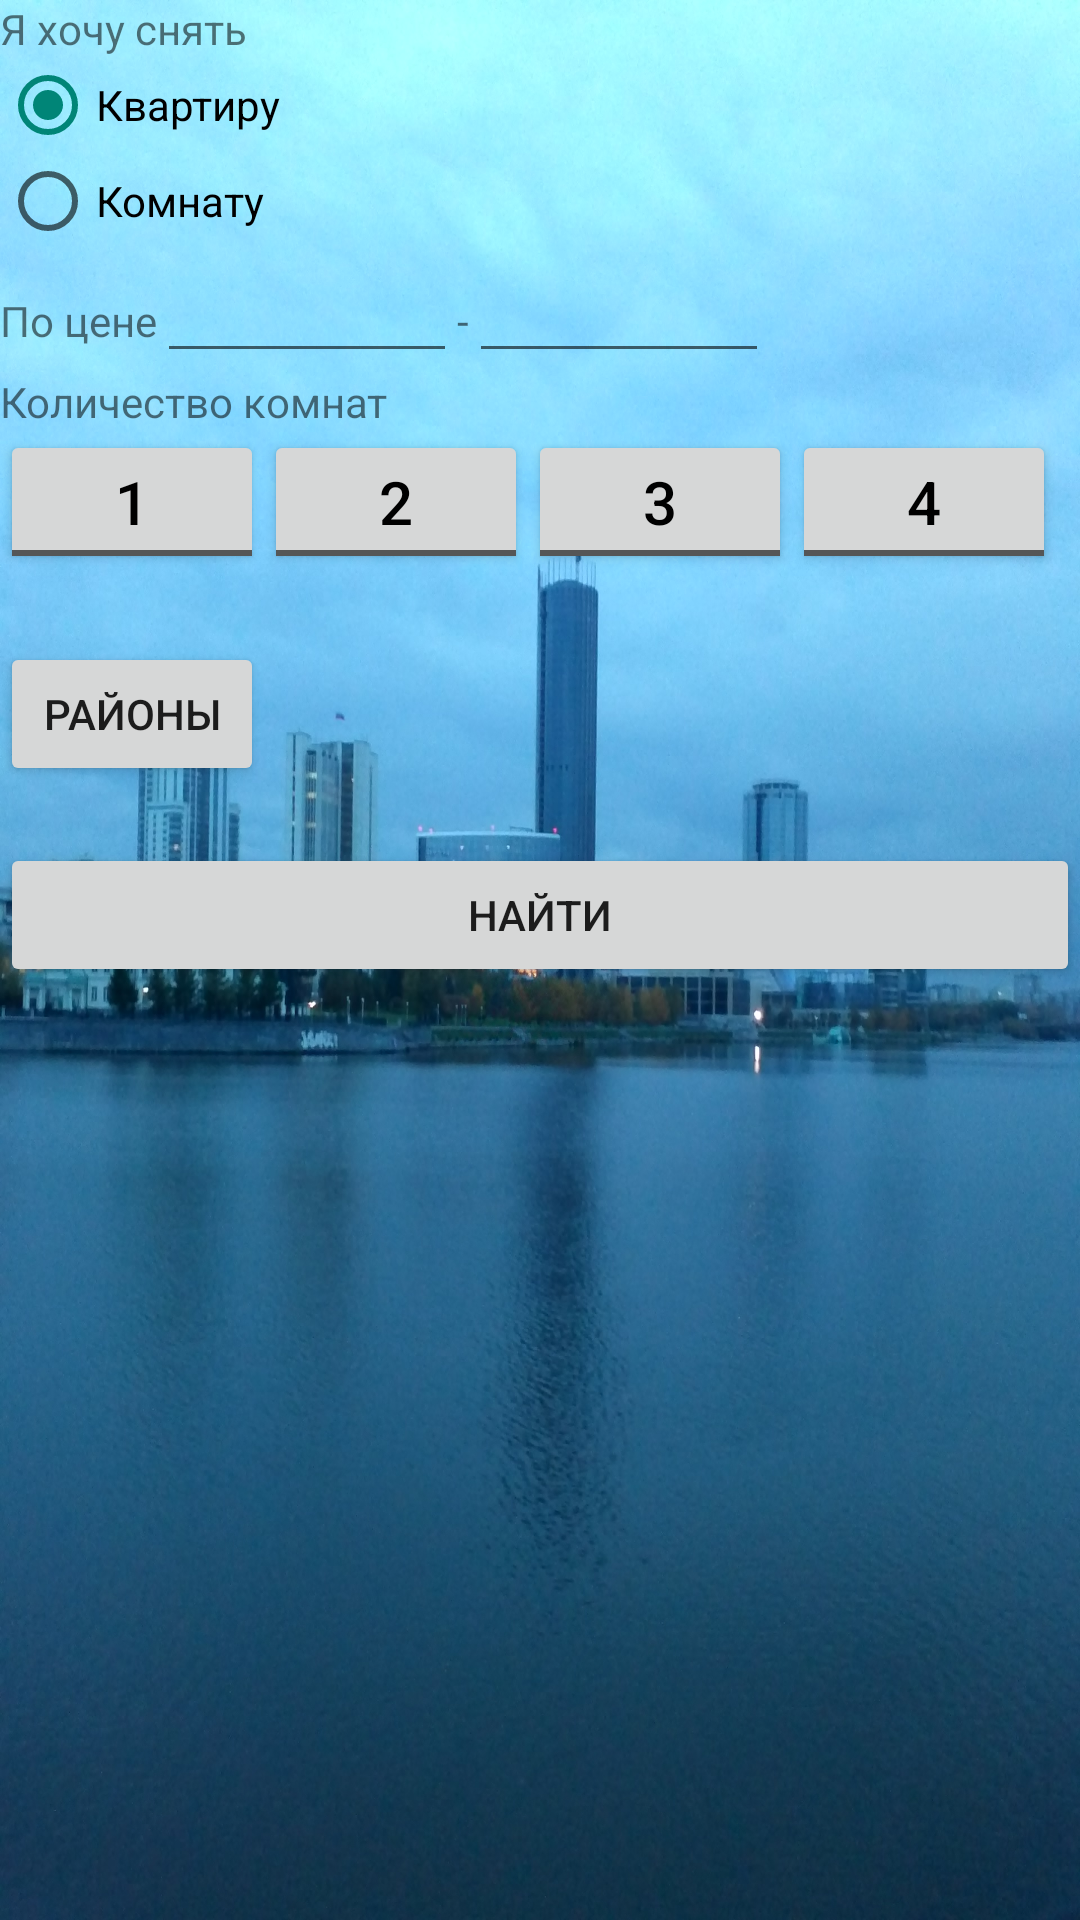

Produce the Android XML layout that renders to this screen, including the resource entries it uses.
<!-- AndroidManifest.xml: application theme AppTheme -->
<!-- res/layout/activity_main.xml -->
<LinearLayout xmlns:android="http://schemas.android.com/apk/res/android"
    xmlns:tools="http://schemas.android.com/tools"
    android:layout_width="match_parent"
    android:layout_height="match_parent"
    android:background="@drawable/main_background"
    android:orientation="vertical"
    tools:context=".MainActivity">

    <TextView
        android:layout_width="wrap_content"
        android:layout_height="wrap_content"
        android:text="@string/ma_i_want_rent" />

    <RadioGroup
        android:layout_width="fill_parent"
        android:layout_height="wrap_content"
        android:orientation="vertical">

        <RadioButton
            android:id="@+id/ma_rb_rent_apartment"
            android:layout_width="wrap_content"
            android:layout_height="wrap_content"
            android:checked="true"
            android:text="@string/ma_to_rent_apartment" />

        <RadioButton
            android:id="@+id/ma_rb_rent_room"
            android:layout_width="wrap_content"
            android:layout_height="wrap_content"
            android:text="@string/ma_to_rent_room" />
    </RadioGroup>

    <LinearLayout
        android:layout_width="match_parent"
        android:layout_height="wrap_content"
        android:orientation="horizontal">

        <TextView
            android:layout_width="wrap_content"
            android:layout_height="wrap_content"
            android:text="@string/ma_for_price" />

        <EditText
            android:id="@+id/ma_et_price_low"
            android:layout_width="@dimen/am_et_price_horizontaly"
            android:layout_height="wrap_content"
            android:inputType="numberSigned" />

        <TextView
            android:layout_width="wrap_content"
            android:layout_height="wrap_content"
            android:text="@string/ma_from_to" />

        <EditText
            android:id="@+id/ma_et_price_high"
            android:layout_width="@dimen/am_et_price_horizontaly"
            android:layout_height="wrap_content"
            android:inputType="numberSigned" />
    </LinearLayout>

    <TextView
        android:layout_width="wrap_content"
        android:layout_height="wrap_content"
        android:text="@string/ma_number_of_rooms" />

    <LinearLayout
        android:layout_width="match_parent"
        android:layout_height="wrap_content">

        <ToggleButton
            android:id="@+id/ma_btn_apartment_one"
            style="@style/MainScreenButton.RoomButton"
            android:layout_width="wrap_content"
            android:layout_height="wrap_content"
            android:textOff="@string/tr_one"
            android:textOn="@string/tr_one" />

        <ToggleButton
            android:id="@+id/ma_btn_apartment_two"
            style="@style/MainScreenButton.RoomButton"
            android:layout_width="wrap_content"
            android:layout_height="wrap_content"
            android:textOff="@string/tr_two"
            android:textOn="@string/tr_two" />

        <ToggleButton
            android:id="@+id/ma_btn_apartment_three"
            style="@style/MainScreenButton.RoomButton"
            android:layout_width="wrap_content"
            android:layout_height="wrap_content"
            android:textOff="@string/tr_three"
            android:textOn="@string/tr_three" />

        <ToggleButton
            android:id="@+id/ma_btn_apartment_four"
            style="@style/MainScreenButton.RoomButton"
            android:layout_width="wrap_content"
            android:layout_height="wrap_content"
            android:textOff="@string/tr_four"
            android:textOn="@string/tr_four" />

        <ToggleButton
            android:id="@+id/ma_btn_apartment_five_and_more"
            style="@style/MainScreenButton.RoomButton"
            android:layout_width="wrap_content"
            android:layout_height="wrap_content"
            android:textOff="@string/tr_fine_and_more"
            android:textOn="@string/tr_fine_and_more" />
    </LinearLayout>

    <Button
        android:id="@+id/ma_btn_districts"
        android:layout_width="wrap_content"
        android:layout_height="wrap_content"
        android:text="@string/ma_districts" />

    <TextView
        android:id="@+id/ma_tv_districts"
        android:layout_width="wrap_content"
        android:layout_height="wrap_content" />

    <Button
        android:id="@+id/ma_btn_find"
        android:layout_width="match_parent"
        android:layout_height="wrap_content"
        android:text="@string/ma_find" />
</LinearLayout>
<!-- resources referenced by this layout -->
<resources>
  <dimen name="am_et_price_horizontaly">100dp</dimen>
  <!-- drawable main_background: jpg bitmap (drawable-hdpi, 228037 bytes) -->
  <string name="ma_districts">Районы</string>
  <string name="ma_find">Найти</string>
  <string name="ma_for_price">По цене</string>
  <string name="ma_from_to">-</string>
  <string name="ma_i_want_rent">Я хочу снять</string>
  <string name="ma_number_of_rooms">Количество комнат</string>
  <string name="ma_to_rent_apartment">Квартиру</string>
  <string name="ma_to_rent_room">Комнату</string>
  <string name="tr_fine_and_more">5+</string>
  <string name="tr_four">4</string>
  <string name="tr_one">1</string>
  <string name="tr_three">3</string>
  <string name="tr_two">2</string>
  <style name="MainScreenButton.RoomButton">
          
      </style>
  <style name="AppTheme" parent="Theme.AppCompat.Light.DarkActionBar">
          
      </style>
</resources>
